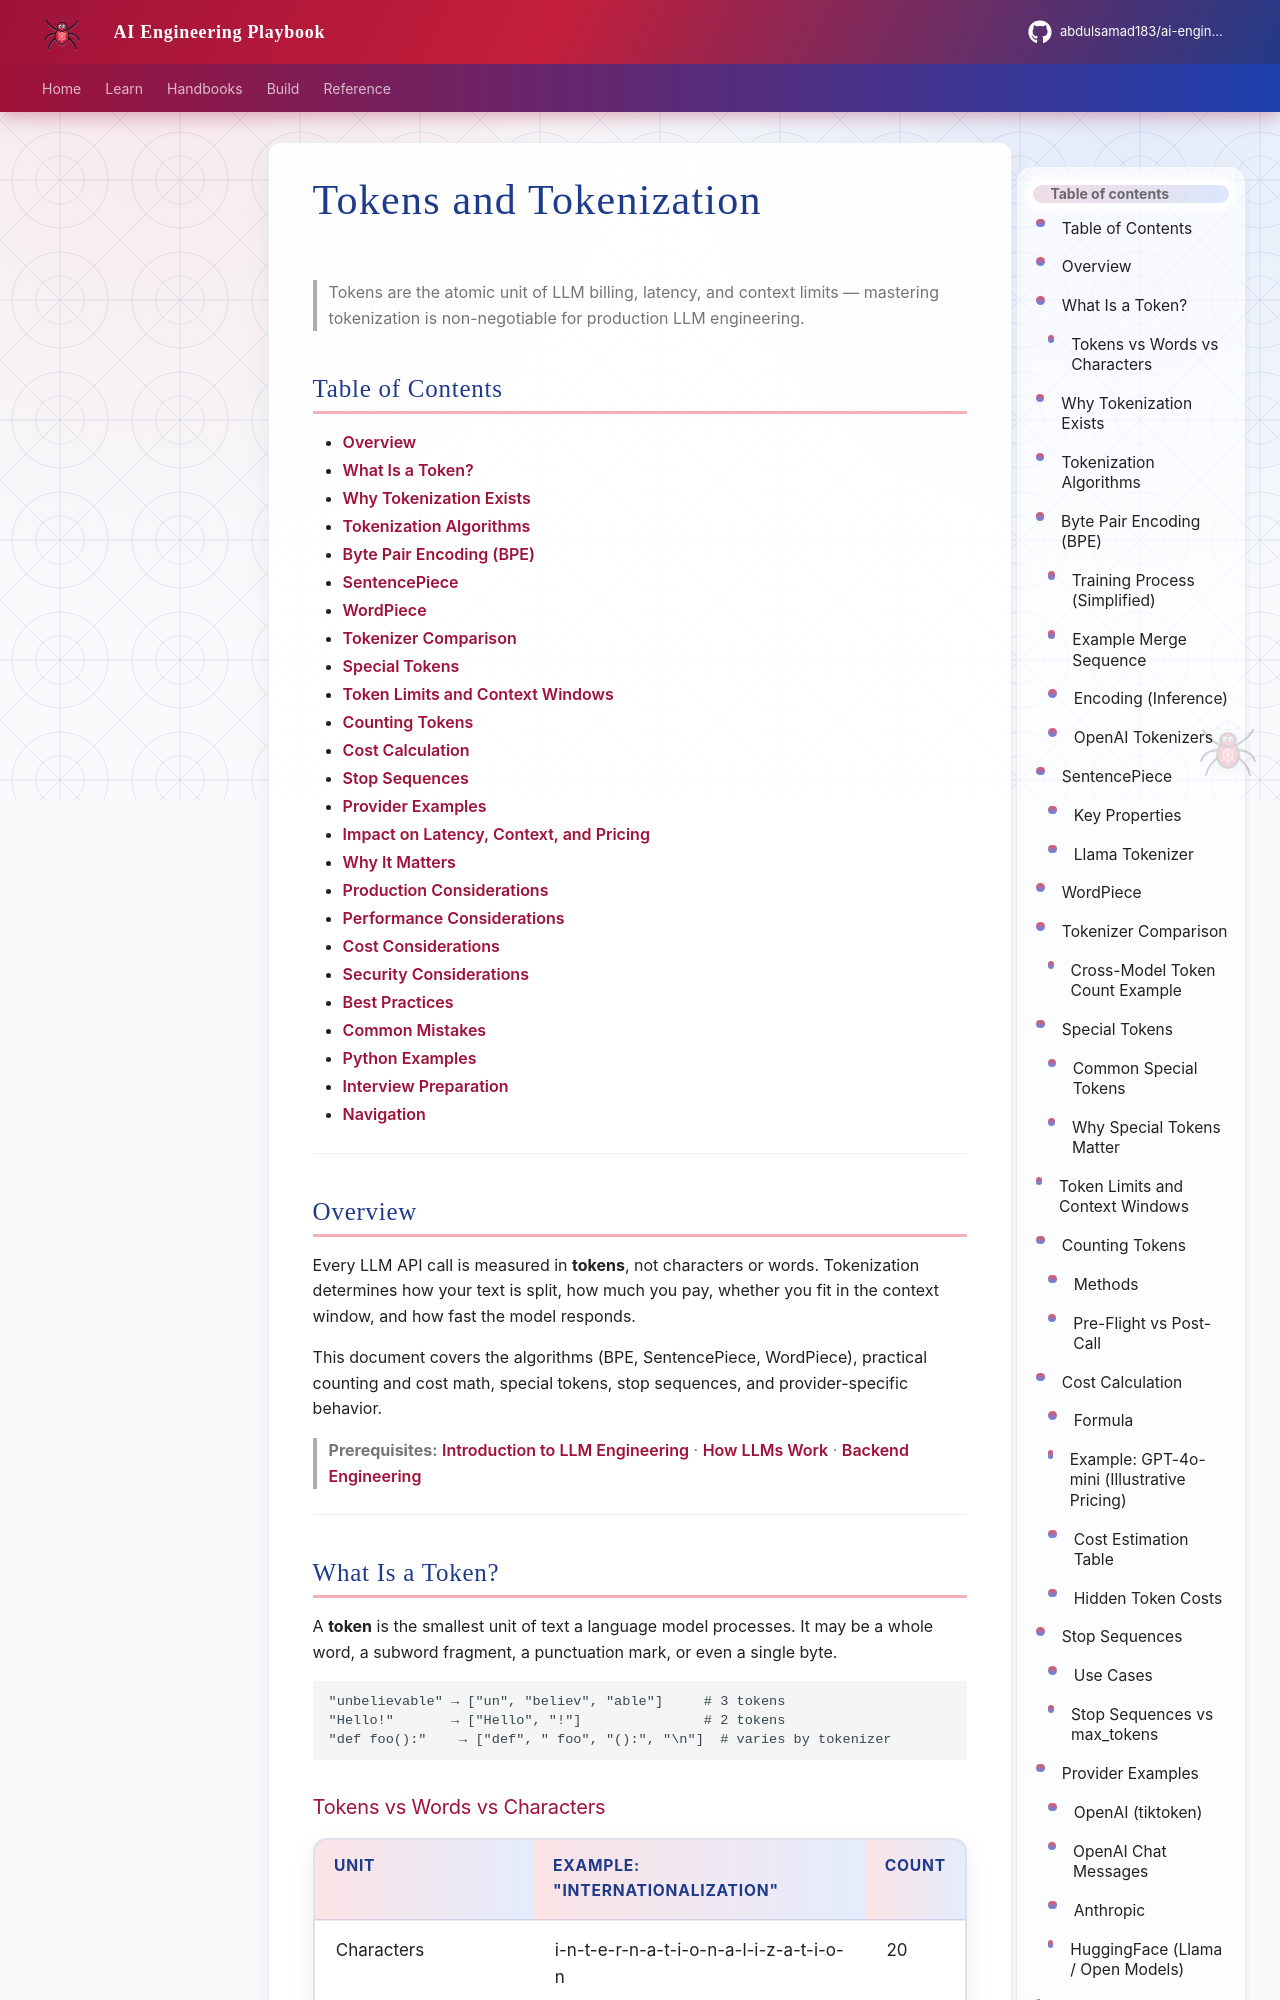

repository: abdulsamad183/ai-engineering-playbook · page: domains/llm-engineering/tokens-and-tokenization/index.html · generator: mkdocs

---
title: "Tokens and Tokenization"
description: "Production guide to LLM tokens and tokenization — BPE, SentencePiece, WordPiece, counting, cost calculation, special tokens, stop sequences, and provider-specific behavior."
domain: llm-engineering
tags: [tokens, tokenization, BPE, cost, latency, production]
status: published
created: 2026-07-13
updated: 2026-07-13
version: "1.0"
related:
  - introduction-to-llm-engineering.md
  - how-llms-work.md
  - context-windows.md
  - ../backend-engineering/README.md
  - ../embeddings/README.md
keywords: [token, BPE, SentencePiece, WordPiece, tiktoken, cost, context limit, special tokens]
author: hp
---

# Tokens and Tokenization

> Tokens are the atomic unit of LLM billing, latency, and context limits — mastering tokenization is non-negotiable for production LLM engineering.

## Table of Contents

- [Overview](#overview)
- [What Is a Token?](#what-is-a-token)
- [Why Tokenization Exists](#why-tokenization-exists)
- [Tokenization Algorithms](#tokenization-algorithms)
- [Byte Pair Encoding (BPE)](#byte-pair-encoding-bpe)
- [SentencePiece](#sentencepiece)
- [WordPiece](#wordpiece)
- [Tokenizer Comparison](#tokenizer-comparison)
- [Special Tokens](#special-tokens)
- [Token Limits and Context Windows](#token-limits-and-context-windows)
- [Counting Tokens](#counting-tokens)
- [Cost Calculation](#cost-calculation)
- [Stop Sequences](#stop-sequences)
- [Provider Examples](#provider-examples)
- [Impact on Latency, Context, and Pricing](#impact-on-latency-context-and-pricing)
- [Why It Matters](#why-it-matters)
- [Production Considerations](#production-considerations)
- [Performance Considerations](#performance-considerations)
- [Cost Considerations](#cost-considerations)
- [Security Considerations](#security-considerations)
- [Best Practices](#best-practices)
- [Common Mistakes](#common-mistakes)
- [Python Examples](#python-examples)
- [Interview Preparation](#interview-preparation)
- [Navigation](#navigation)

---
